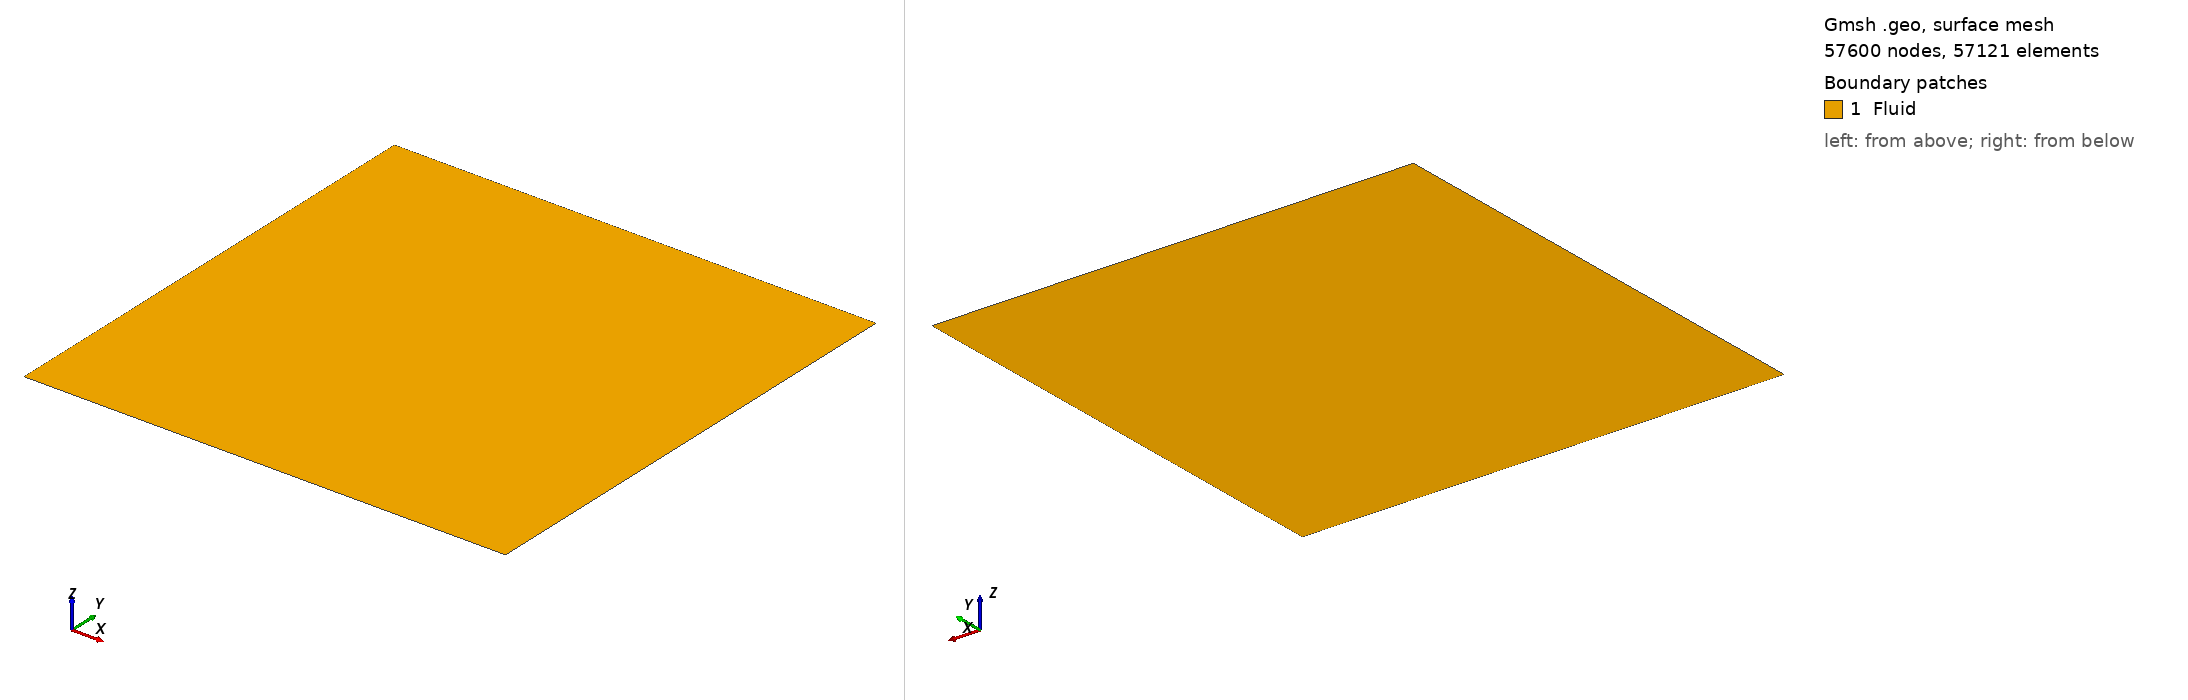

Gmsh geometry script, surface-meshed: 57600 nodes, 57121 surface elements. Boundary patches (legend numbers): 1 Fluid. Left view from above one corner, right view from below the opposite corner. Legend entries are the model's physical surfaces. The drawing asked Gmsh for element sizes between 1% and 20% of the model's largest extent; the script's own settings can give other sizes.

=== cavity.geo (drawn) ===
// ------------------------------
// 2D LES cavity (structured quads)
// Tunable near-wall clustering
// ------------------------------
SetFactory("OpenCASCADE");

// ---- Parameters you can tweak ----
L   = 1.0;        // cavity size (square: 0..L x 0..L)
Nx  = 240;        // cells along x (left<->right)
Ny  = 240;        // cells along y (bottom<->top)

// Geometric grading factors (>1 = smaller cells near the first point of each edge)
// We'll set opposite edges with reciprocal factors to get fine cells near BOTH walls.
rH  = 1.05;       // horizontal grading (x): bottom edge uses rH, top edge uses 1/rH
rV  = 1.05;       // vertical   grading (y): left   edge uses rV, right edge uses 1/rV

// Notes for LES:
// - Increase Nx/Ny or rH/rV (e.g., 1.02→1.08) to shrink first-cell size near walls (lower y+).
// - r ~ 1.02–1.08 is typical; start with 1.04–1.06 for moderate Re.

// ---- Geometry: unit square ----
Point(1) = {0, 0, 0};
Point(2) = {L, 0, 0};
Point(3) = {L, L, 0};
Point(4) = {0, L, 0};

Line(1) = {1, 2}; // bottom (x+)
Line(2) = {2, 3}; // right  (y+)
Line(3) = {3, 4}; // top    (x-)
Line(4) = {4, 1}; // left   (y-)

Curve Loop(1) = {1, 2, 3, 4};
Plane Surface(1) = {1};

// ---- Structured mesh with near-wall grading on all sides ----
// Opposite edges get reciprocal progression so each wall is finely resolved.
Transfinite Line{1} = Nx Using Progression rH;       // bottom: fine near x=0
Transfinite Line{3} = Nx Using Progression 1/rH;     // top:    fine near x=L
Transfinite Line{4} = Ny Using Progression rV;       // left:   fine near y=0
Transfinite Line{2} = Ny Using Progression 1/rV;     // right:  fine near y=L

Transfinite Surface{1} = {1,2,3,4};
Recombine Surface{1};                 // quads
Mesh.RecombineAll = 1;                // ensure quads

// Optional: second-order or keep linear
Mesh.ElementOrder = 1;                // 1=linear quads, 2=quadratic

// Optional: nicer node/element ordering
Mesh.SecondOrderIncomplete = 1;       // for quad P2 (if you switch to 2)

// ---- Physical groups (for BCs in your solver) ----
Physical Surface("Fluid") = {1};
Physical Curve("Wall_Bottom") = {1};
Physical Curve("Wall_Right")  = {2};
Physical Curve("Wall_Top_Lid")= {3};
Physical Curve("Wall_Left")   = {4};

// ---- Quality/robustness tweaks (safe defaults) ----
Mesh.Algorithm = 5;      // transfinite (ignored for the interior but safe)
Mesh.Optimize = 1;       // mild smoothing
